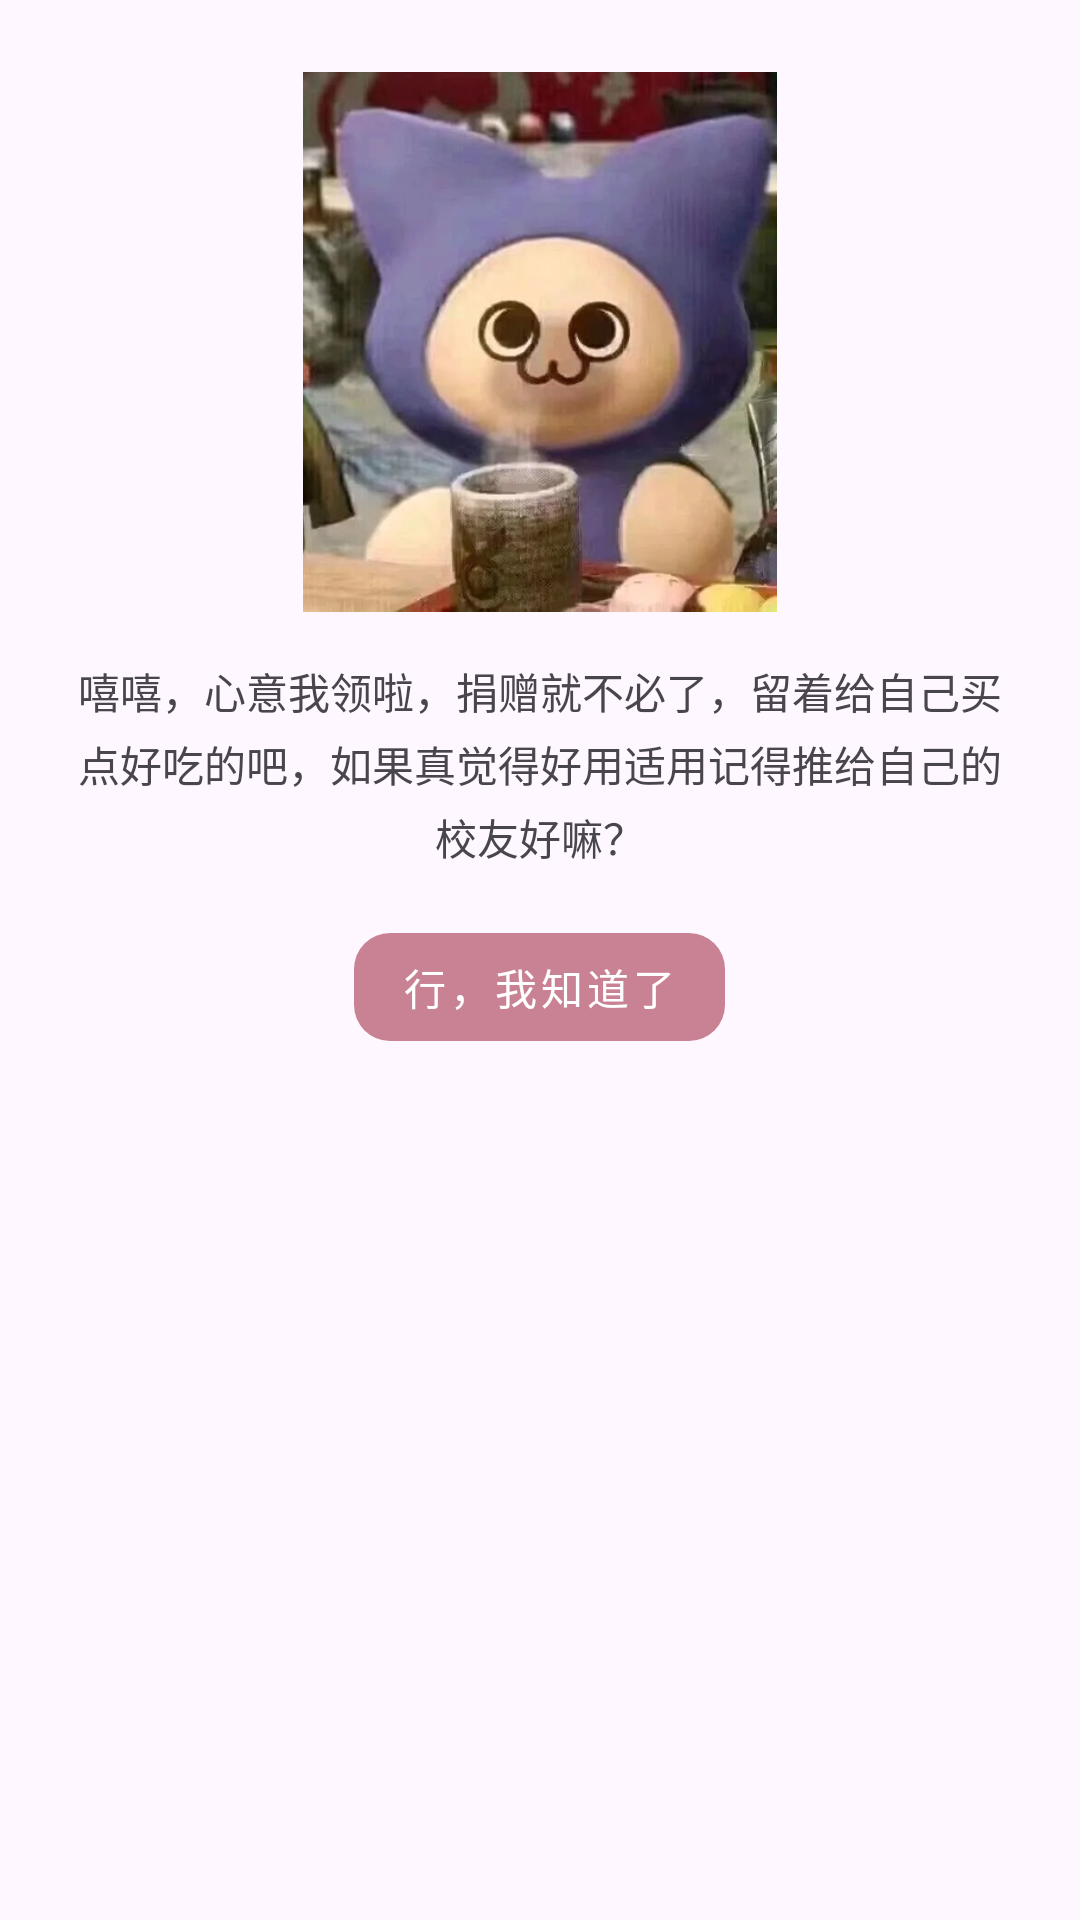

Layout XML and referenced resources for this Android screen:
<!-- AndroidManifest.xml: application theme AppTheme -->
<!-- res/layout/dialog_donate_thanks.xml -->
<?xml version="1.0" encoding="utf-8"?>
<androidx.appcompat.widget.LinearLayoutCompat xmlns:android="http://schemas.android.com/apk/res/android"
    android:layout_width="280dp"
    android:layout_height="wrap_content"
    android:layout_gravity="center"
    android:gravity="center_horizontal"
    android:orientation="vertical"
    android:padding="16dp">

    <androidx.appcompat.widget.AppCompatImageView
        android:id="@+id/iv_emoji"
        android:layout_width="160dp"
        android:layout_height="180dp"
        android:layout_marginTop="8dp"
        android:scaleType="fitCenter"
        android:src="@drawable/biaoqingbao" />

    <androidx.appcompat.widget.AppCompatTextView
        android:id="@+id/tv_message"
        android:layout_width="match_parent"
        android:layout_height="wrap_content"
        android:layout_marginTop="16dp"
        android:layout_marginStart="8dp"
        android:layout_marginEnd="8dp"
        android:gravity="center"
        android:lineSpacingExtra="4dp"
        android:text="嘻嘻，心意我领啦，捐赠就不必了，留着给自己买点好吃的吧，如果真觉得好用适用记得推给自己的校友好嘛？"
        android:textSize="14sp" />

    <com.google.android.material.button.MaterialButton
        android:id="@+id/btn_ok"
        style="@style/Widget.MaterialComponents.Button.UnelevatedButton"
        android:layout_width="wrap_content"
        android:layout_height="wrap_content"
        android:layout_marginTop="16dp"
        android:layout_marginBottom="8dp"
        android:text="行，我知道了"
        android:textSize="14sp" />

</androidx.appcompat.widget.LinearLayoutCompat>
<!-- resources referenced by this layout -->
<resources>
  <!-- drawable biaoqingbao: png bitmap (drawable-xhdpi, 229191 bytes) -->
  <style name="AppTheme" parent="Theme.Material3.DayNight.NoActionBar">
          <item name="colorPrimary">@color/colorPrimary</item>
          <item name="colorOnPrimary">@android:color/white</item>
          <item name="colorPrimaryContainer">#FFD9E2</item>
          <item name="colorOnPrimaryContainer">#3B0011</item>
          <item name="colorSecondary">@color/colorPrimary</item>
          <item name="colorAccent">@color/colorAccent</item>
          <item name="coordinatorLayoutStyle">@style/Widget.Support.CoordinatorLayout</item>
          <item name="shapeAppearanceSmallComponent">@style/ShapeAppearance.MyApp.SmallComponent</item>
          <item name="shapeAppearanceMediumComponent">@style/ShapeAppearance.MyApp.MediumComponent</item>
          <item name="shapeAppearanceLargeComponent">@style/ShapeAppearance.MyApp.LargeComponent</item>
          <item name="verticalRecyclerViewStyle">@style/VerticalRecyclerView</item>
          <item name="android:windowSoftInputMode">adjustPan</item>
          <item name="windowActionModeOverlay">true</item>
      </style>
  <color name="colorPrimary">#C98294</color>
  <color name="colorAccent">#C98294</color>
  <style name="ShapeAppearance.MyApp.SmallComponent" parent="ShapeAppearance.Material3.SmallComponent">
          <item name="cornerFamily">rounded</item>
          <item name="cornerSize">12dp</item>
      </style>
  <style name="ShapeAppearance.MyApp.MediumComponent" parent="ShapeAppearance.Material3.MediumComponent">
          <item name="cornerFamily">rounded</item>
          <item name="cornerSize">16dp</item>
      </style>
  <style name="ShapeAppearance.MyApp.LargeComponent" parent="ShapeAppearance.Material3.LargeComponent">
          <item name="cornerFamily">rounded</item>
          <item name="cornerSize">28dp</item>
      </style>
  <style name="VerticalRecyclerView" parent="android:Widget">
          <item name="android:scrollbars">vertical</item>
      </style>
</resources>
